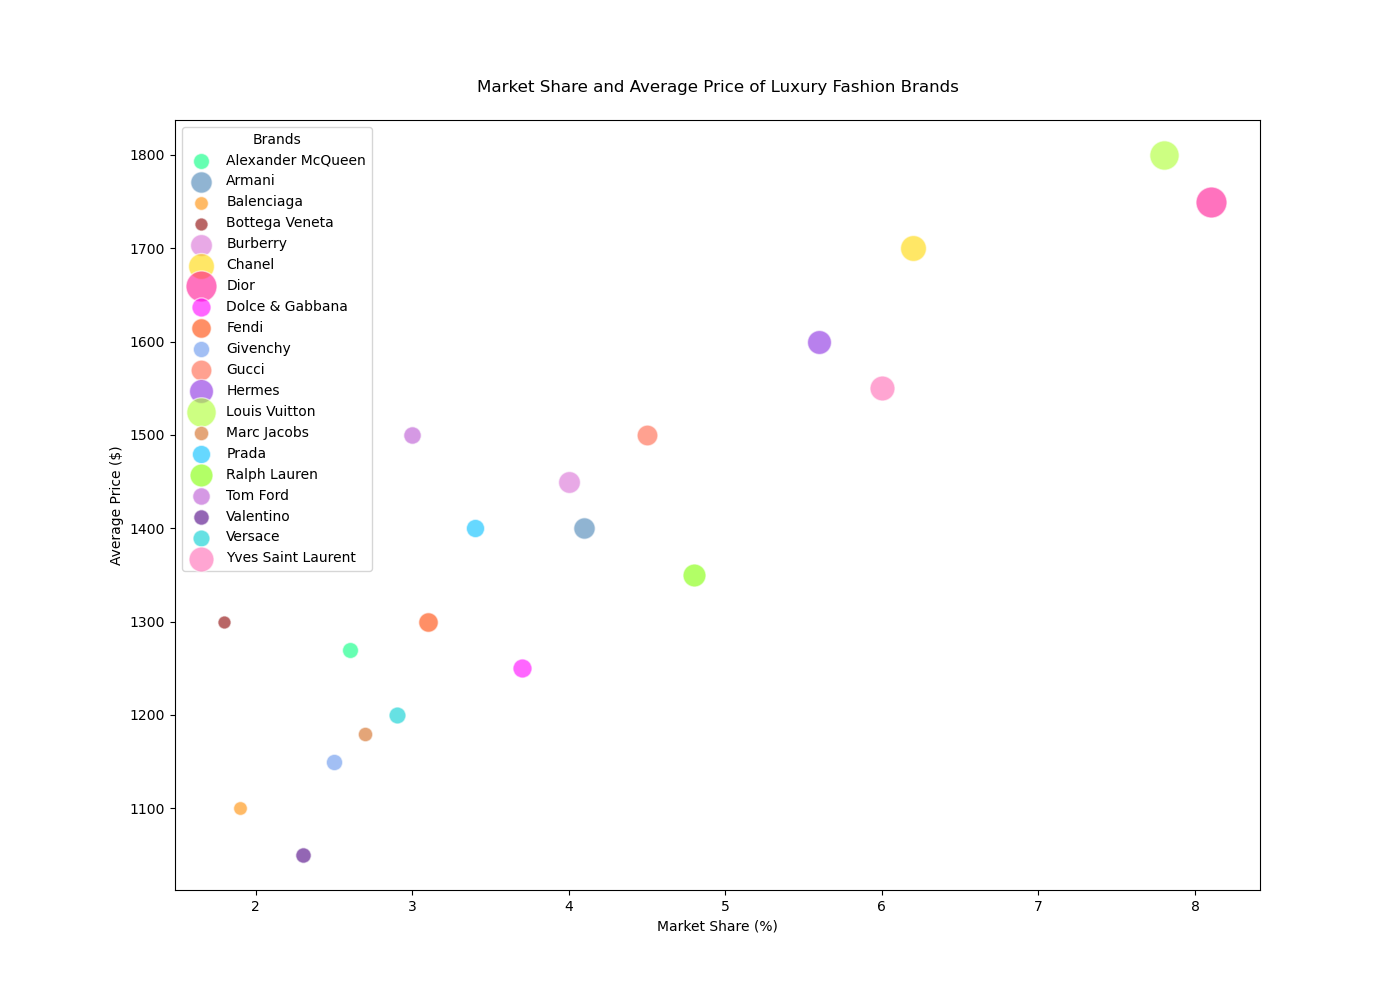

The file beside this chart, header and first rows:
Manufacturer, Market Share (%), Units Sold (millions), Average Price ($)
Gucci, 4.5, 45, 1500
Chanel, 6.2, 70, 1700
Louis Vuitton, 7.8, 90, 1800
Prada, 3.4, 35, 1400
Hermes, 5.6, 60, 1600
Dior, 8.1, 100, 1750
Versace, 2.9, 30, 1200
Fendi, 3.1, 40, 1300
Burberry, 4.0, 50, 1450
Ralph Lauren, 4.8, 55, 1350
Dolce & Gabbana, 3.7, 38, 1250
Givenchy, 2.5, 28, 1150
Balenciaga, 1.9, 20, 1100
Valentino, 2.3, 25, 1050
Tom Ford, 3.0, 32, 1500
Yves Saint Laurent, 6.0, 65, 1550
Armani, 4.1, 48, 1400
Marc Jacobs, 2.7, 22, 1180
Bottega Veneta, 1.8, 18, 1300
Alexander McQueen, 2.6, 27, 1270
